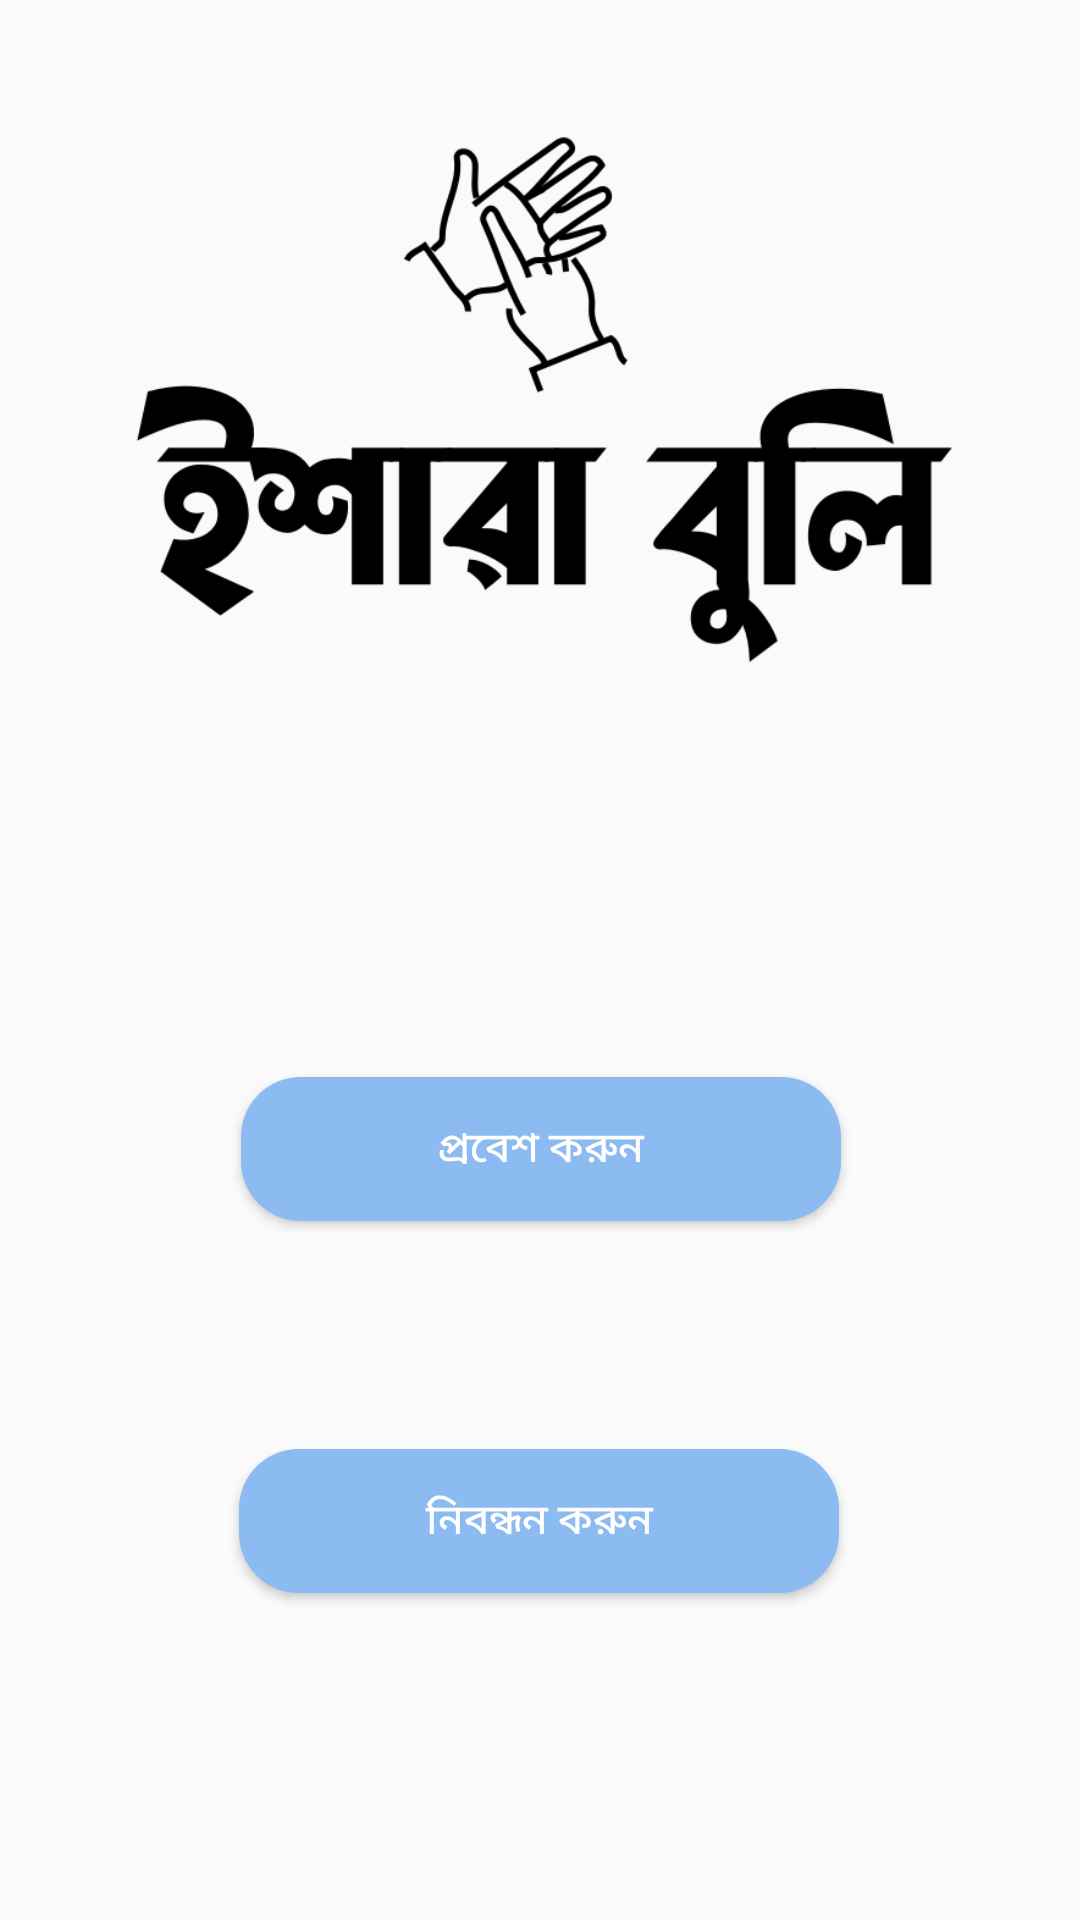

This screen was rendered from an Android layout file. Write that file and the resources it references.
<!-- AndroidManifest.xml: application theme Theme.Ishara_Buli -->
<!-- res/layout/activity_landing.xml -->
<?xml version="1.0" encoding="utf-8"?>
<androidx.constraintlayout.widget.ConstraintLayout xmlns:android="http://schemas.android.com/apk/res/android"
    xmlns:app="http://schemas.android.com/apk/res-auto"
    xmlns:tools="http://schemas.android.com/tools"
    android:layout_width="match_parent"
    android:layout_height="match_parent"
    tools:context=".landing">

    <ImageView
        android:id="@+id/black_logo"
        android:layout_width="405dp"
        android:layout_height="259dp"
        android:layout_marginTop="4dp"
        android:contentDescription="Isharabuli logo"
        app:layout_constraintEnd_toEndOf="parent"
        app:layout_constraintStart_toStartOf="parent"
        app:layout_constraintTop_toTopOf="parent"
        app:srcCompat="@drawable/black_logo" />

    <Button
        android:id="@+id/login_btn"
        android:layout_width="200dp"
        android:layout_height="wrap_content"
        android:layout_marginTop="96dp"
        android:background="@drawable/round_btn"
        android:text="প্রবেশ করুন"
        android:textColor="@color/white"
        app:layout_constraintEnd_toEndOf="parent"
        app:layout_constraintHorizontal_bias="0.502"
        app:layout_constraintStart_toStartOf="parent"
        app:layout_constraintTop_toBottomOf="@+id/black_logo" />

    <Button
        android:id="@+id/signup_btn"
        android:layout_width="200dp"
        android:layout_height="wrap_content"
        android:layout_marginTop="76dp"
        android:background="@drawable/round_btn"
        android:text="নিবন্ধন করুন"
        android:textColor="@color/white"
        app:layout_constraintEnd_toEndOf="parent"
        app:layout_constraintHorizontal_bias="0.497"
        app:layout_constraintStart_toStartOf="parent"
        app:layout_constraintTop_toBottomOf="@+id/login_btn" />

</androidx.constraintlayout.widget.ConstraintLayout>
<!-- resources referenced by this layout -->
<resources>
  <color name="white">#FFFFFFFF</color>
  <!-- drawable black_logo: png bitmap (drawable, 25404 bytes) -->
  <!-- drawable round_btn (drawable) -->
  <?xml version="1.0" encoding="utf-8"?>
  <shape xmlns:android="http://schemas.android.com/apk/res/android">
      <solid android:color="@color/accent_blue"/>
      <corners
          android:bottomLeftRadius="20dp"
          android:topLeftRadius="20dp"
          android:topRightRadius="20dp"
          android:bottomRightRadius="20dp"
          />
  </shape>
  <style name="Theme.Ishara_Buli" parent="Base.Theme.Ishara_Buli" />
  <color name="accent_blue">#8CBBF1</color>
  <style name="Base.Theme.Ishara_Buli" parent="Theme.AppCompat.Light.NoActionBar">
          
          
      </style>
</resources>
